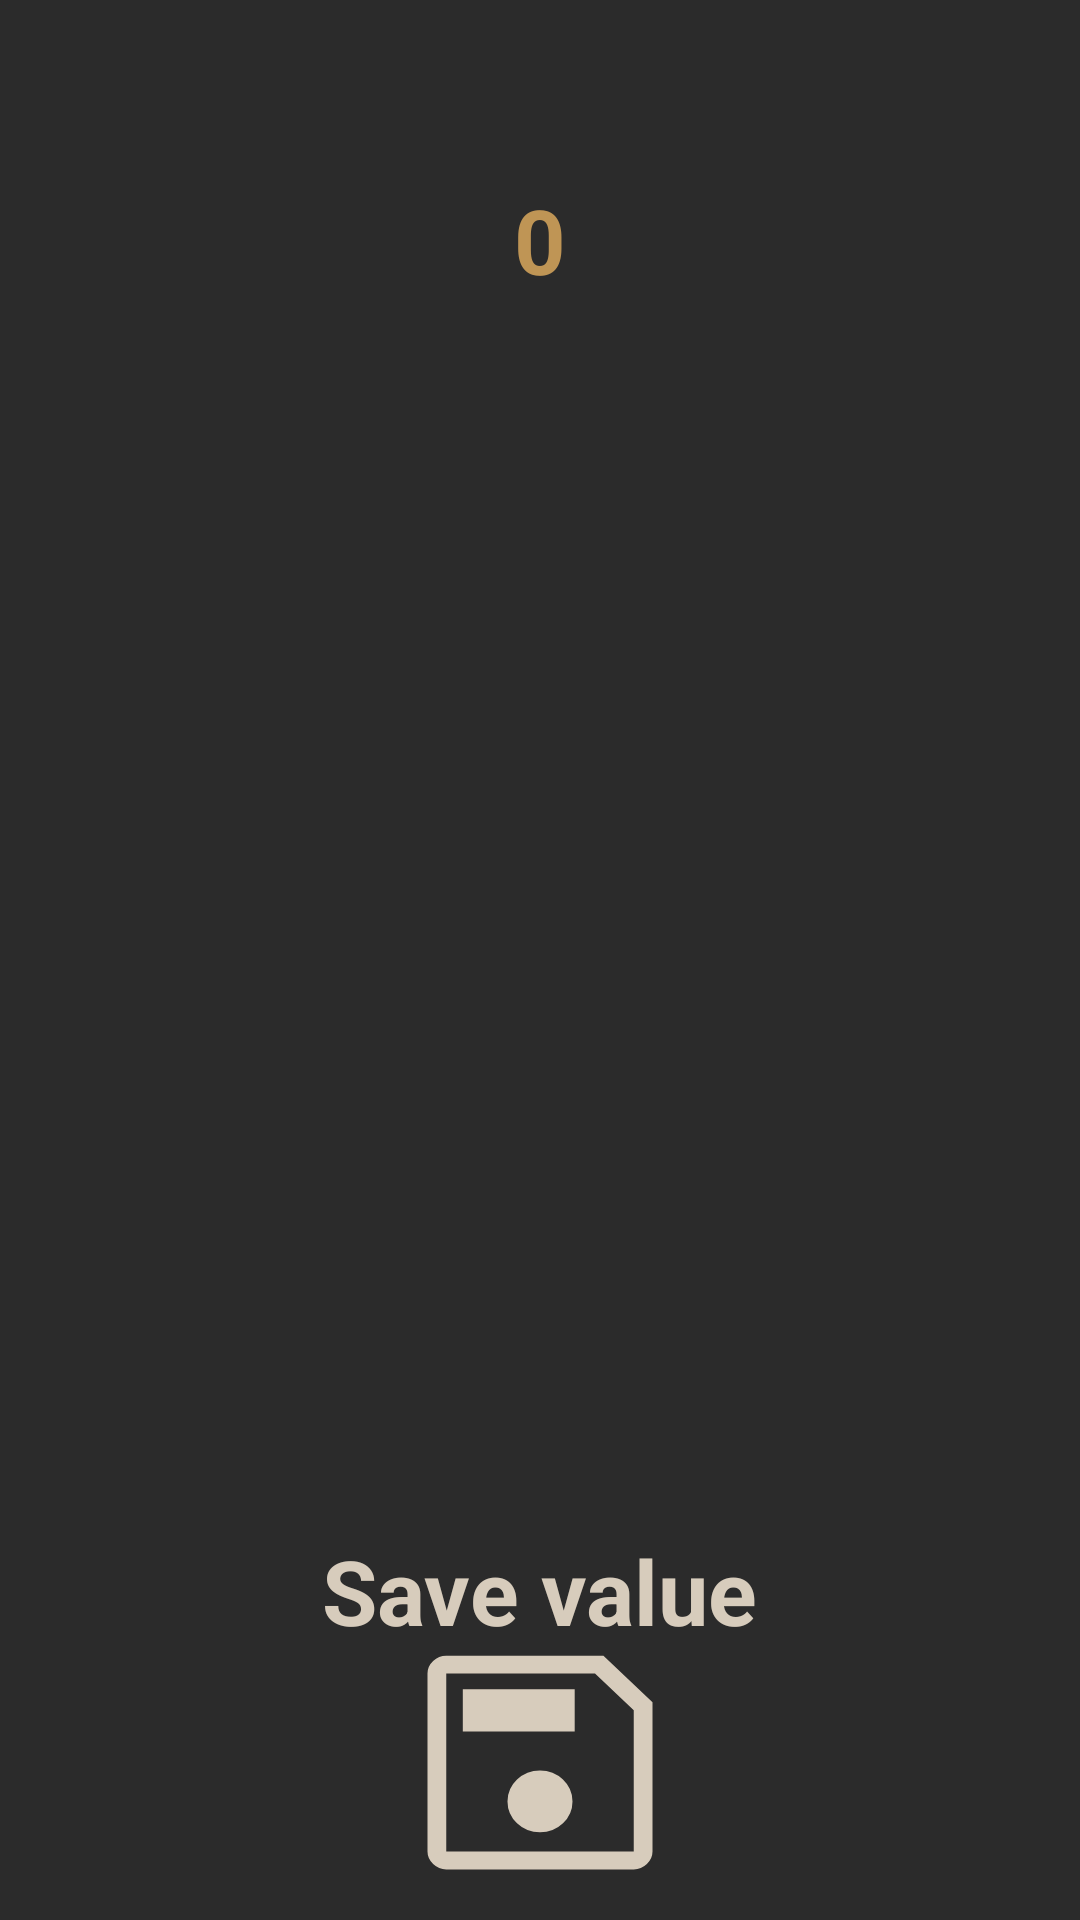

Layout XML and referenced resources for this Android screen:
<!-- AndroidManifest.xml: application theme Theme.Sensors -->
<!-- res/layout/activity_compass.xml -->
<?xml version="1.0" encoding="utf-8"?>
<RelativeLayout
    xmlns:android="http://schemas.android.com/apk/res/android"
    xmlns:tools="http://schemas.android.com/tools"
    android:id="@+id/activity_main"
    android:layout_width="match_parent"
    android:layout_height="match_parent"
    android:background="@color/primary"
    android:padding="5dp"
    tools:context=".Compass">

    <TextView
        android:id="@+id/compassValue"
        android:layout_width="wrap_content"
        android:layout_height="wrap_content"
        android:layout_above="@id/imageViewCompass"
        android:layout_centerInParent="true"
        android:layout_marginBottom="100dp"
        android:text="@string/valueStart"
        android:textColor="@color/secondaryOn"
        android:textSize="30sp"
        android:textStyle="bold" />

    <ImageView
        android:layout_width="320dp"
        android:layout_height="320dp"
        android:layout_centerInParent="true"
        android:src="@drawable/dial" />

    <ImageView
        android:id="@+id/imageViewCompass"
        android:layout_width="20dp"
        android:layout_height="240dp"
        android:layout_centerInParent="true"
        android:scaleType="fitXY"
        android:src="@drawable/hands"/>

    <TextView
        android:layout_width="wrap_content"
        android:layout_height="wrap_content"
        android:layout_centerInParent="true"
        android:layout_below="@id/imageViewCompass"
        android:layout_marginTop="70dp"
        android:text="@string/valueSave"
        android:textSize="30sp"
        android:textStyle="bold"
        android:textColor="@color/secondary"/>

    <Button
        android:layout_width="100dp"
        android:layout_height="100dp"
        android:layout_centerInParent="true"
        android:layout_below="@id/imageViewCompass"
        android:layout_marginTop="100dp"
        android:id="@+id/save_button"
        android:background="@drawable/btn_save"
        android:backgroundTint="@color/secondary"/>
</RelativeLayout>
<!-- resources referenced by this layout -->
<resources>
  <color name="primary">#2B2B2B</color>
  <color name="secondary">#D7CCBC</color>
  <color name="secondaryOn">#BF9555</color>
  <!-- drawable btn_save (drawable-v24) -->
  <vector xmlns:android="http://schemas.android.com/apk/res/android"
      android:width="48dp"
      android:height="48dp"
      android:viewportWidth="48"
      android:viewportHeight="48">
      <path
          android:fillColor="@android:color/white"
          android:pathData="M42,13.85V39Q42,40.2 41.1,41.1Q40.2,42 39,42H9Q7.8,42 6.9,41.1Q6,40.2 6,39V9Q6,7.8 6.9,6.9Q7.8,6 9,6H34.15ZM39,15.2 L32.8,9H9Q9,9 9,9Q9,9 9,9V39Q9,39 9,39Q9,39 9,39H39Q39,39 39,39Q39,39 39,39ZM24,35.75Q26.15,35.75 27.675,34.225Q29.2,32.7 29.2,30.55Q29.2,28.4 27.675,26.875Q26.15,25.35 24,25.35Q21.85,25.35 20.325,26.875Q18.8,28.4 18.8,30.55Q18.8,32.7 20.325,34.225Q21.85,35.75 24,35.75ZM11.65,18.8H29.55V11.65H11.65ZM9,15.2V39Q9,39 9,39Q9,39 9,39Q9,39 9,39Q9,39 9,39V9Q9,9 9,9Q9,9 9,9Z"/>
  </vector>
  <string name="valueSave">Save value</string>
  <string name="valueStart">0</string>
  <style name="Theme.Sensors" parent="Theme.AppCompat.Light.NoActionBar">
          
          <item name="colorPrimary">@color/primary</item>
          <item name="colorPrimaryVariant">@color/primaryVariant</item>
          <item name="colorOnPrimary">@color/primaryOn</item>
          
          <item name="colorSecondary">@color/secondary</item>
          <item name="colorSecondaryVariant">@color/secondaryVariant</item>
          <item name="colorOnSecondary">@color/secondaryOn</item>
          
          <item name="android:statusBarColor">?attr/colorPrimary</item>
          
          <item name="android:windowFullscreen">true</item>
      </style>
  <color name="primaryVariant">#A4A4A4</color>
  <color name="primaryOn">#D1D3D5</color>
  <color name="secondaryVariant">#B19D88</color>
</resources>
